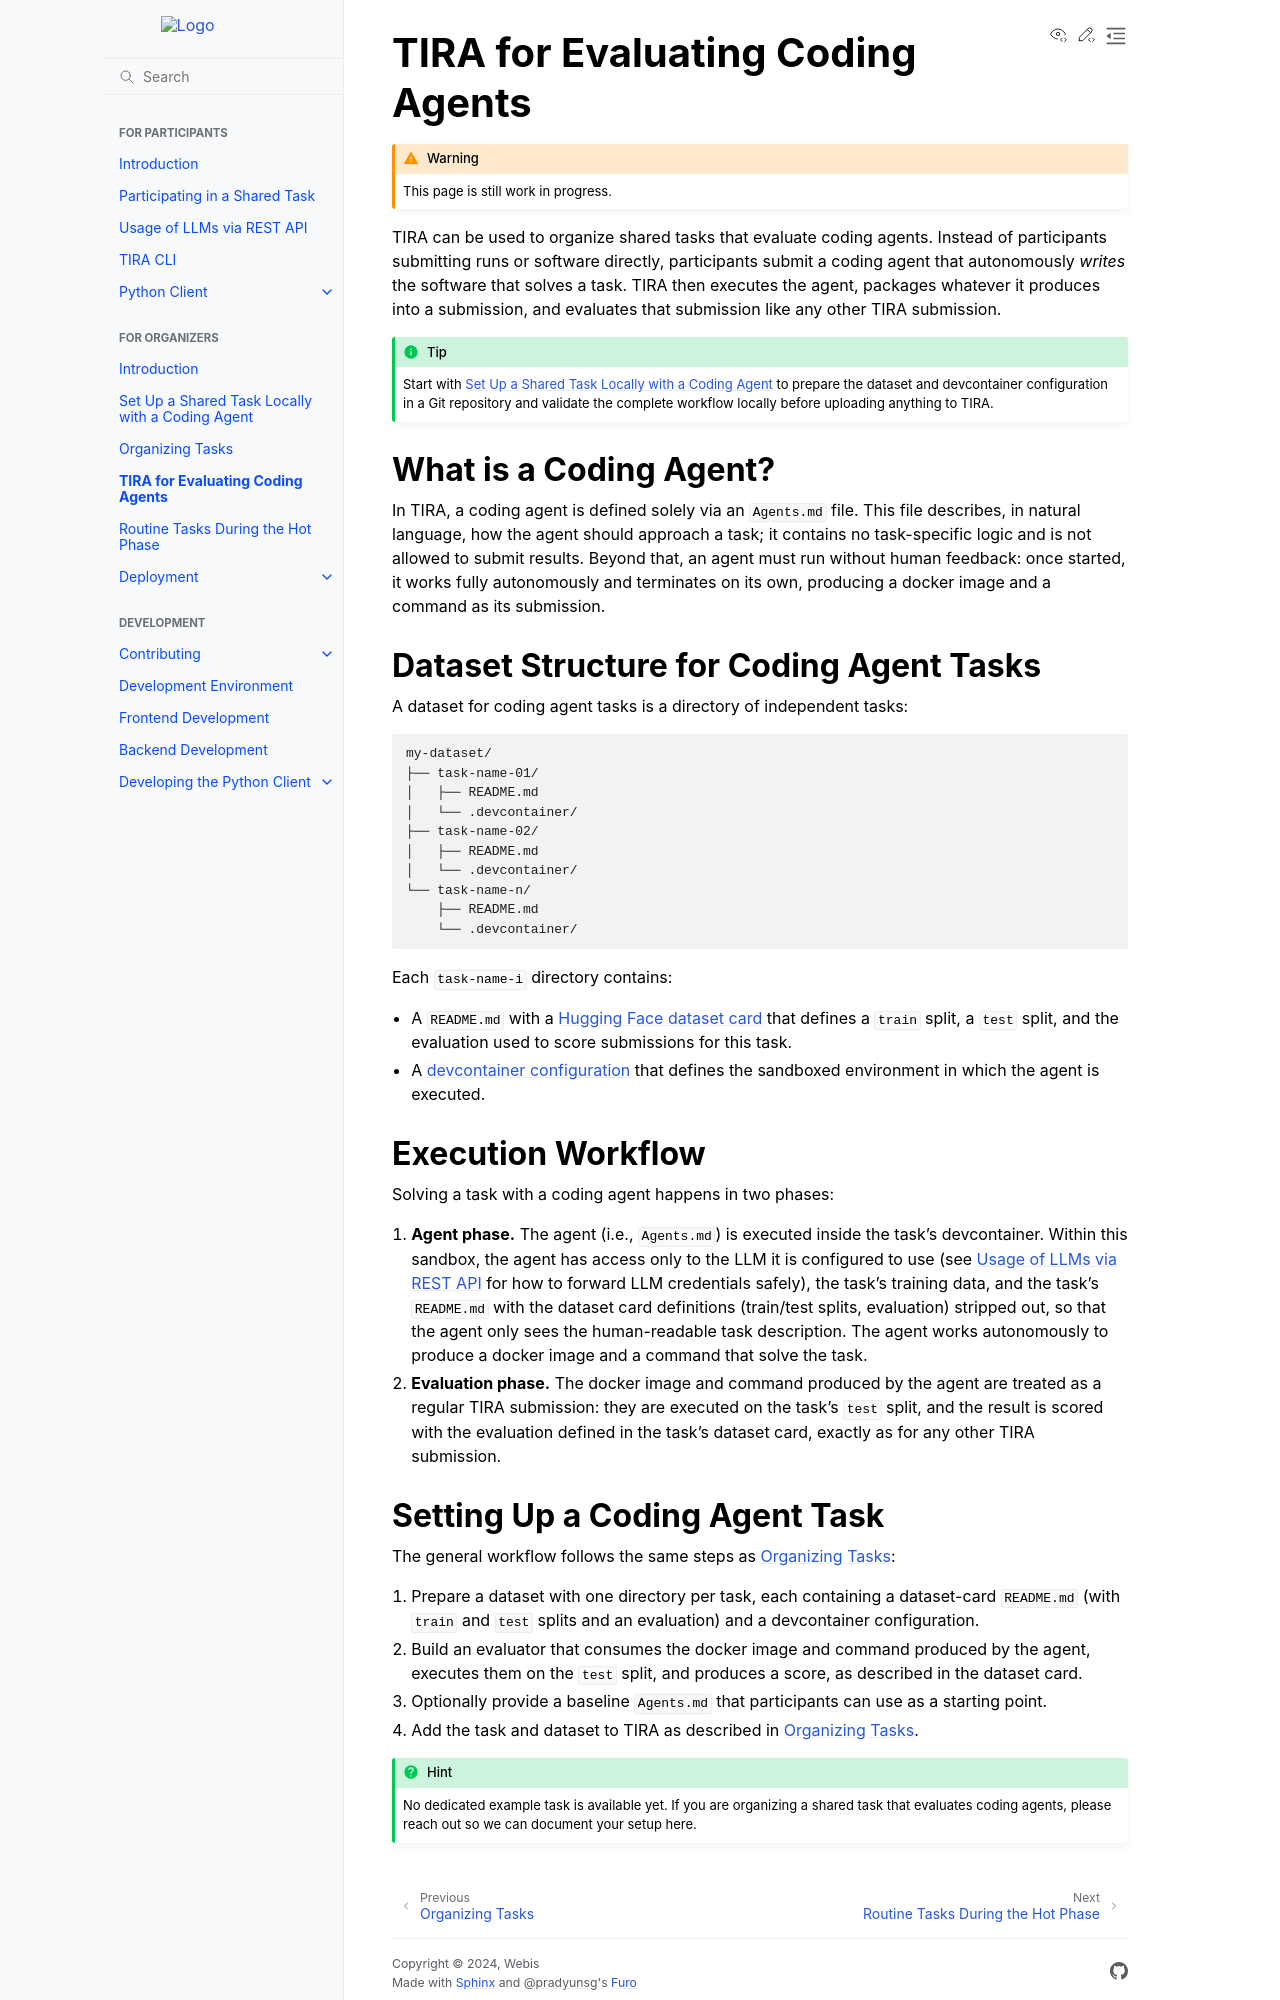

repository: tira-io/tira · page: organizers/coding-agent-tasks.html · generator: sphinx

TIRA for Evaluating Coding Agents
=================================

.. warning::

    This page is still work in progress.

TIRA can be used to organize shared tasks that evaluate coding agents. Instead of participants submitting runs or
software directly, participants submit a coding agent that autonomously *writes* the software that solves a task.
TIRA then executes the agent, packages whatever it produces into a submission, and evaluates that submission like
any other TIRA submission.

.. tip::

   Start with :doc:`local-shared-task` to prepare the dataset and devcontainer configuration in a Git repository
   and validate the complete workflow locally before uploading anything to TIRA.

What is a Coding Agent?
------------------------

In TIRA, a coding agent is defined solely via an ``Agents.md`` file. This file describes, in natural language, how
the agent should approach a task; it contains no task-specific logic and is not allowed to submit results. Beyond
that, an agent must run without human feedback: once started, it works fully autonomously and terminates on its
own, producing a docker image and a command as its submission.

Dataset Structure for Coding Agent Tasks
------------------------------------------

A dataset for coding agent tasks is a directory of independent tasks:

.. code-block:: text

    my-dataset/
    ├── task-name-01/
    │   ├── README.md
    │   └── .devcontainer/
    ├── task-name-02/
    │   ├── README.md
    │   └── .devcontainer/
    └── task-name-n/
        ├── README.md
        └── .devcontainer/

Each ``task-name-i`` directory contains:

- A ``README.md`` with a `Hugging Face dataset card <https://huggingface.co/docs/hub/datasets-cards>`_ that
  defines a ``train`` split, a ``test`` split, and the evaluation used to score submissions for this task.
- A `devcontainer configuration <https://containers.dev/>`_ that defines the sandboxed environment in which the
  agent is executed.

Execution Workflow
--------------------

Solving a task with a coding agent happens in two phases:

1. **Agent phase.** The agent (i.e., ``Agents.md``) is executed inside the task's devcontainer. Within this
   sandbox, the agent has access only to the LLM it is configured to use (see
   :doc:`../participants/llms-via-rest-api` for how to forward LLM credentials safely), the task's training data,
   and the task's ``README.md`` with the dataset card definitions (train/test splits, evaluation) stripped out, so
   that the agent only sees the human-readable task description. The agent works autonomously to produce a docker
   image and a command that solve the task.
2. **Evaluation phase.** The docker image and command produced by the agent are treated as a regular TIRA
   submission: they are executed on the task's ``test`` split, and the result is scored with the evaluation
   defined in the task's dataset card, exactly as for any other TIRA submission.
